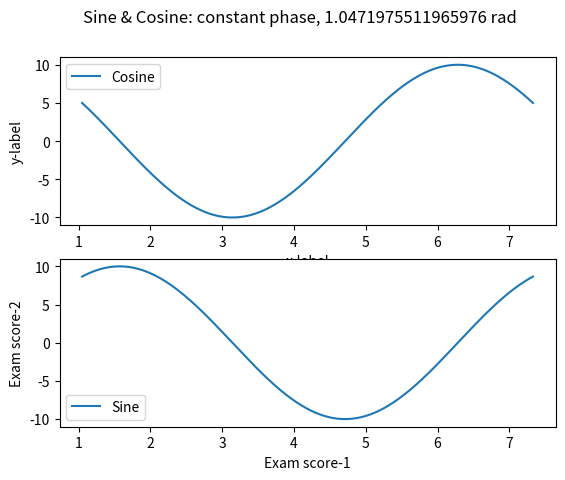

This figure's Python source:
import numpy as np
import pandas as pd
import math
import matplotlib.pyplot as plt
angle = np.arange(0,361)

# Set Amplitude
amp = 10
pi = math.pi
# Add constant phas
const_phase = pi/3
# Angle in Radians
angle_rad = angle*pi/180 + const_phase
# Cosine and Sine curves
value_cosine = [amp*math.cos(angles) for angles in angle_rad]
value_sine = [amp*math.sin(angles) for angles in angle_rad]

fig, ax = plt.subplots(2)
fig.suptitle('Sine & Cosine: constant phase, {} rad'.format(str(const_phase)))

ax[0].plot(angle_rad, value_cosine)
ax[1].plot(angle_rad, value_sine)
#for ax in axs.flat:
ax[0].set(xlabel='x-label', ylabel='y-label')
ax[1].set(xlabel="Exam score-1", ylabel="Exam score-2")

ax[0].legend( ["Cosine" ])
ax[1].legend(['Sine'])
plt.show()